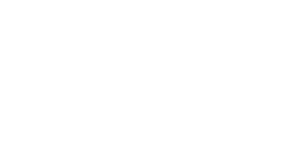
t = 0.00 s
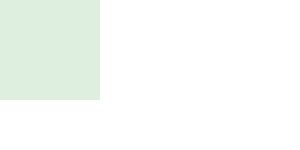
t = 1.00 s
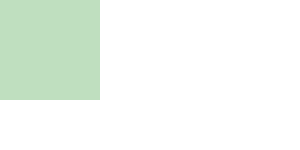
t = 2.00 s
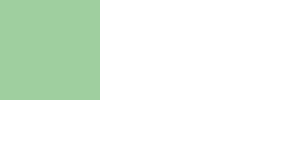
t = 3.00 s
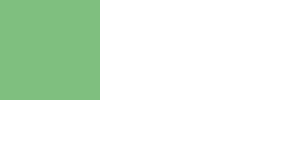
t = 4.00 s

The animated SVG that drew these frames (rendered in a browser with its animation timeline set to each time). Animation: 1 SMIL element (animate=1); one cycle of 4.00 s.

<?xml version="1.0" encoding="UTF-8"?>
<!DOCTYPE svg PUBLIC "-//W3C//DTD SVG 1.1 Tiny//EN" "http://www.w3.org/Graphics/SVG/1.1/DTD/svg11-tiny.dtd">
<svg xmlns="http://www.w3.org/2000/svg" xmlns:xlink="http://www.w3.org/1999/xlink">

<!-- an1: Change opacity from 0 to 0.5 in 4s, a script at 2s will set the opacity CSS property to 1, fill is freeze so this won't have any visible effect, nor any effect to the computed style -->
<rect opacity="0" width="100" height="100" fill="green">
    <animate id="an1" attributeType="CSS" attributeName="opacity" fill="freeze" from="0" to="0.5" begin="0s" dur="4s"/>
</rect>

</svg>
